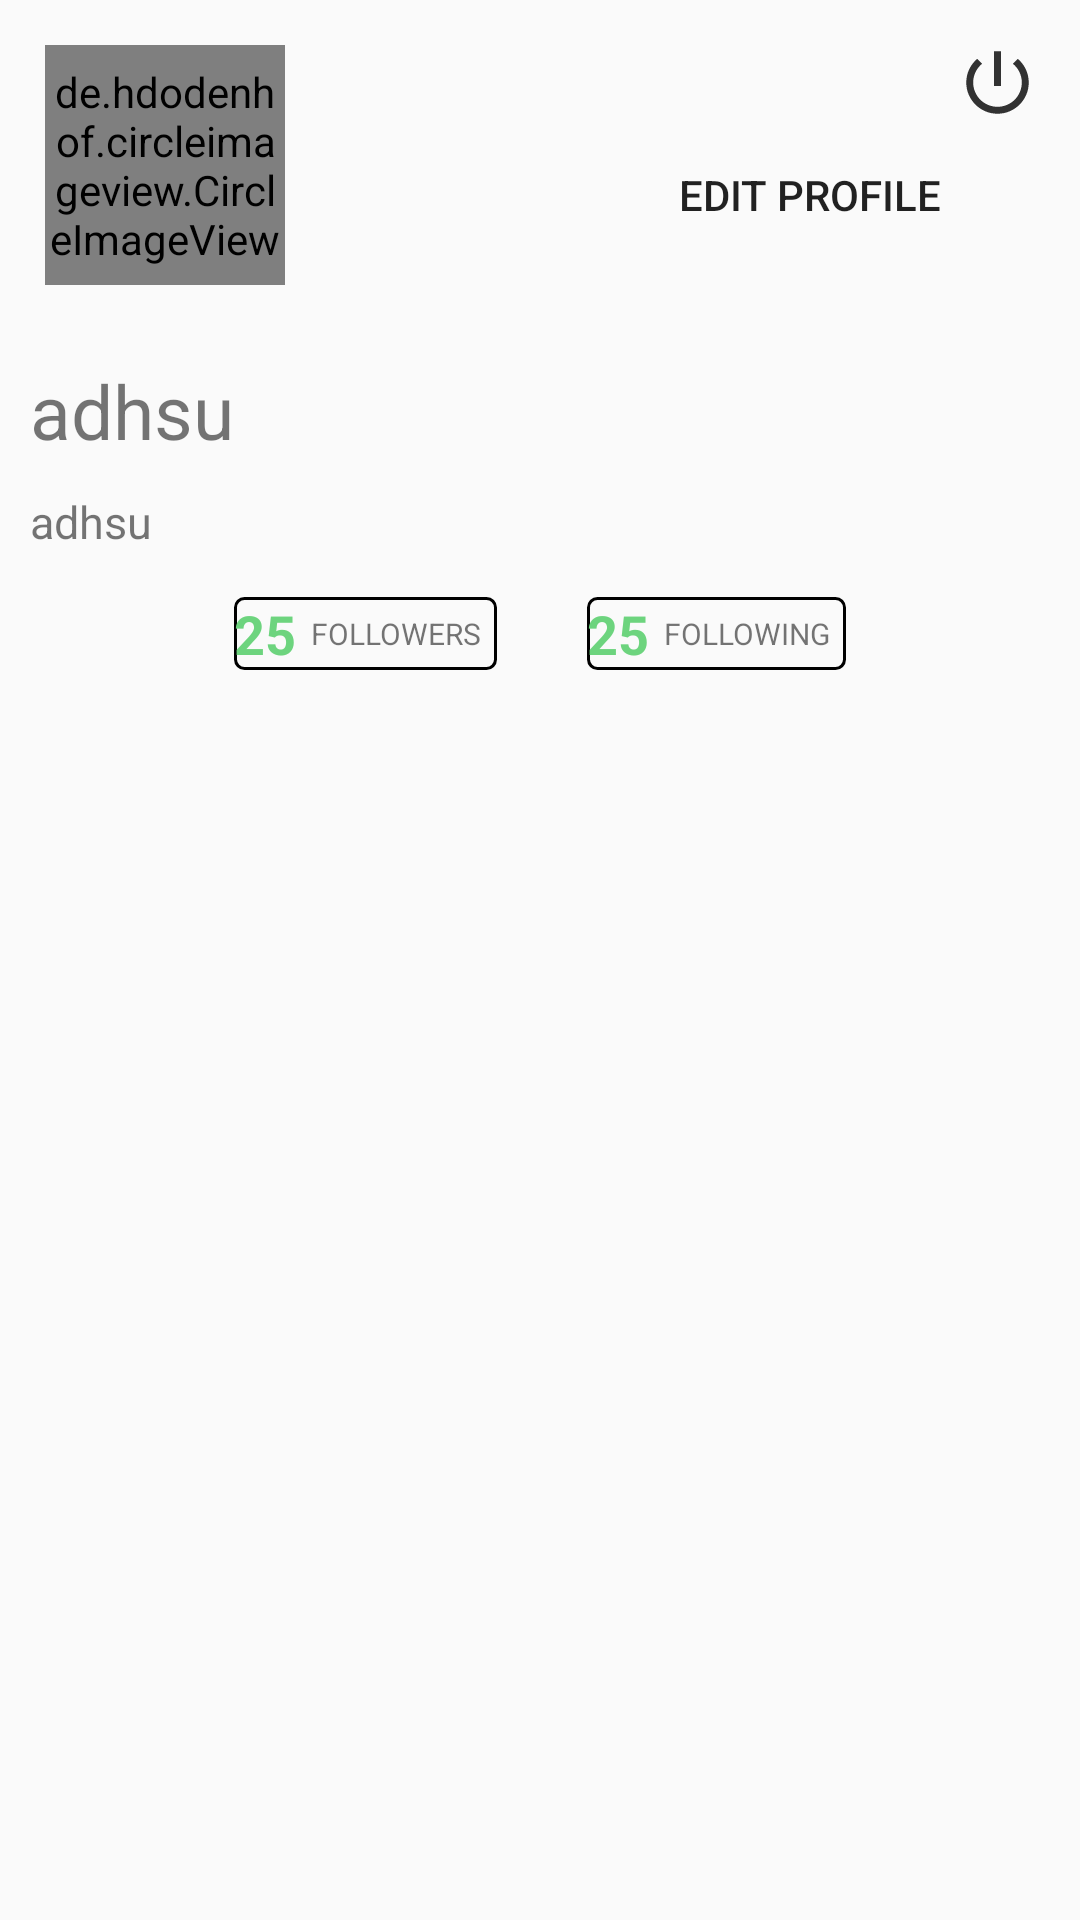

Here is an Android app screen rendered from its layout file. Give the layout XML and the strings, colors and styles it references.
<!-- AndroidManifest.xml: application theme AppTheme -->
<!-- res/layout/fragment_user_account.xml -->
<RelativeLayout xmlns:android="http://schemas.android.com/apk/res/android"
    xmlns:tools="http://schemas.android.com/tools"
    android:layout_width="match_parent"
    android:layout_height="match_parent"
    tools:context=".ui.activities.MainActivity">

    <androidx.core.widget.NestedScrollView
        android:layout_width="match_parent"
        android:layout_height="match_parent">

        <LinearLayout
            android:layout_width="match_parent"
            android:layout_height="wrap_content"
            android:orientation="vertical">

            <LinearLayout
                android:id="@+id/top"
                android:layout_width="match_parent"
                android:layout_height="wrap_content"
                android:orientation="horizontal"
                android:padding="15dp">

                <RelativeLayout
                    android:layout_width="wrap_content"
                    android:layout_height="wrap_content"
                    android:layout_gravity="center">

                    <ProgressBar
                        android:id="@+id/profile_pic_progressbar"
                        android:layout_width="70dp"
                        android:layout_height="70dp"
                        android:visibility="gone"
                        />

                    <de.hdodenhof.circleimageview.CircleImageView
                        android:id="@+id/user_profile_imageView"
                        android:layout_width="80dp"
                        android:layout_height="80dp"
                        android:src="@drawable/ic_person" />

                </RelativeLayout>


                <LinearLayout
                    android:layout_width="match_parent"
                    android:layout_height="80dp"
                    android:orientation="vertical">

                    <ImageView
                        android:id="@+id/user_logout_button"
                        android:layout_width="25dp"
                        android:layout_height="25dp"
                        android:layout_gravity="right"
                        android:src="@drawable/ic_power"
                        tools:ignore="ContentDescription" />

                    <Button
                        android:id="@+id/user_follow_button"
                        android:layout_width="150dp"
                        android:layout_height="50dp"
                        android:layout_gravity="right"
                        android:background="?android:selectableItemBackground"
                        android:text="Edit Profile"
                        android:visibility="visible"
                        tools:ignore="ContentDescription" />

                </LinearLayout>


            </LinearLayout>

            <LinearLayout
                android:layout_width="match_parent"
                android:layout_height="wrap_content"
                android:orientation="vertical"
                android:padding="5dp">

                <TextView
                    android:id="@+id/tv_fullname_user_profile"
                    android:layout_width="wrap_content"
                    android:layout_height="wrap_content"
                    android:layout_gravity="left"
                    android:padding="5dp"
                    android:text="adhsu"
                    android:textSize="25sp">

                </TextView>

                <TextView
                    android:id="@+id/tv_username_user_profile"
                    android:layout_width="wrap_content"
                    android:layout_height="wrap_content"
                    android:layout_gravity="left"
                    android:padding="5dp"
                    android:text="adhsu"
                    android:textSize="15sp">

                </TextView>

            </LinearLayout>

            <LinearLayout
                android:id="@+id/mid"
                android:layout_width="match_parent"
                android:layout_height="wrap_content"
                android:layout_gravity="center"
                android:orientation="horizontal"
                android:padding="5dp">

                <LinearLayout
                    android:layout_width="match_parent"
                    android:layout_height="wrap_content"
                    android:gravity="center"
                    android:orientation="horizontal">

                    <LinearLayout
                        android:layout_width="wrap_content"
                        android:layout_height="wrap_content"
                        android:layout_gravity="center"
                        android:background="@drawable/my_another_background"
                        android:orientation="horizontal">

                        <TextView
                            android:id="@+id/tv_user_follower_count"
                            android:layout_width="wrap_content"
                            android:layout_height="wrap_content"
                            android:layout_gravity="center"
                            android:text="25"
                            android:textColor="@color/colorPrimary"
                            android:textSize="18sp"
                            android:textStyle="bold" />

                        <TextView
                            android:layout_width="wrap_content"
                            android:layout_height="wrap_content"
                            android:layout_gravity="center"
                            android:layout_margin="5dp"
                            android:text="FOLLOWERS"
                            android:textSize="10sp" />

                    </LinearLayout>

                    <LinearLayout
                        android:layout_width="wrap_content"
                        android:layout_height="wrap_content"
                        android:layout_marginStart="30dp"
                        android:layout_marginLeft="30dp"
                        android:background="@drawable/my_another_background"
                        android:orientation="horizontal">

                        <TextView
                            android:id="@+id/tv_user_following_count"
                            android:layout_width="wrap_content"
                            android:layout_height="wrap_content"
                            android:layout_gravity="center"
                            android:text="25"
                            android:textColor="@color/colorPrimary"
                            android:textSize="18sp"
                            android:textStyle="bold" />

                        <TextView
                            android:layout_width="wrap_content"
                            android:layout_height="wrap_content"
                            android:layout_gravity="center"
                            android:layout_margin="5dp"
                            android:text="FOLLOWING"
                            android:textSize="10sp" />

                    </LinearLayout>

                </LinearLayout>

            </LinearLayout>


            <androidx.recyclerview.widget.RecyclerView
                android:id="@+id/recycler_view_user_posts"
                android:layout_width="match_parent"
                android:layout_height="wrap_content" />

        </LinearLayout>

    </androidx.core.widget.NestedScrollView>


</RelativeLayout>
<!-- resources referenced by this layout -->
<resources>
  <color name="colorPrimary">#6DD47E</color>
  <!-- drawable ic_power (drawable-anydpi) -->
  <vector xmlns:android="http://schemas.android.com/apk/res/android"
      android:width="24dp"
      android:height="24dp"
      android:viewportWidth="24"
      android:viewportHeight="24"
      android:tint="#000000"
      android:alpha="0.8">
    <group android:scaleX="1.1111112"
        android:scaleY="1.1111112"
        android:translateX="-1.3333334"
        android:translateY="-1.3333334">
      <path
          android:fillColor="@android:color/white"
          android:pathData="M13,3h-2v10h2L13,3zM17.83,5.17l-1.42,1.42C17.99,7.86 19,9.81 19,12c0,3.87 -3.13,7 -7,7s-7,-3.13 -7,-7c0,-2.19 1.01,-4.14 2.58,-5.42L6.17,5.17C4.23,6.82 3,9.26 3,12c0,4.97 4.03,9 9,9s9,-4.03 9,-9c0,-2.74 -1.23,-5.18 -3.17,-6.83z"/>
    </group>
  </vector>
  <!-- drawable my_another_background (drawable) -->
  <?xml version="1.0" encoding="utf-8"?>
  <shape xmlns:android="http://schemas.android.com/apk/res/android"
      android:shape="rectangle">
      <corners
          android:radius="3dp"
          android:topRightRadius="3dp"
          android:bottomRightRadius="3dp"
          android:bottomLeftRadius="3dp" />
      <stroke
          android:width="1dp"
          android:color="#000000" />
  </shape>
  <style name="AppTheme" parent="Theme.AppCompat.Light.DarkActionBar">
          
          <item name="colorPrimary">@color/colorPrimary</item>
          <item name="colorPrimaryDark">@color/colorPrimaryDark</item>
          <item name="colorAccent">@color/colorAccent</item>
          <item name="android:windowFullscreen">false</item>
      </style>
  <color name="colorPrimaryDark">#81C784</color>
  <color name="colorAccent">#93FB1B</color>
</resources>
